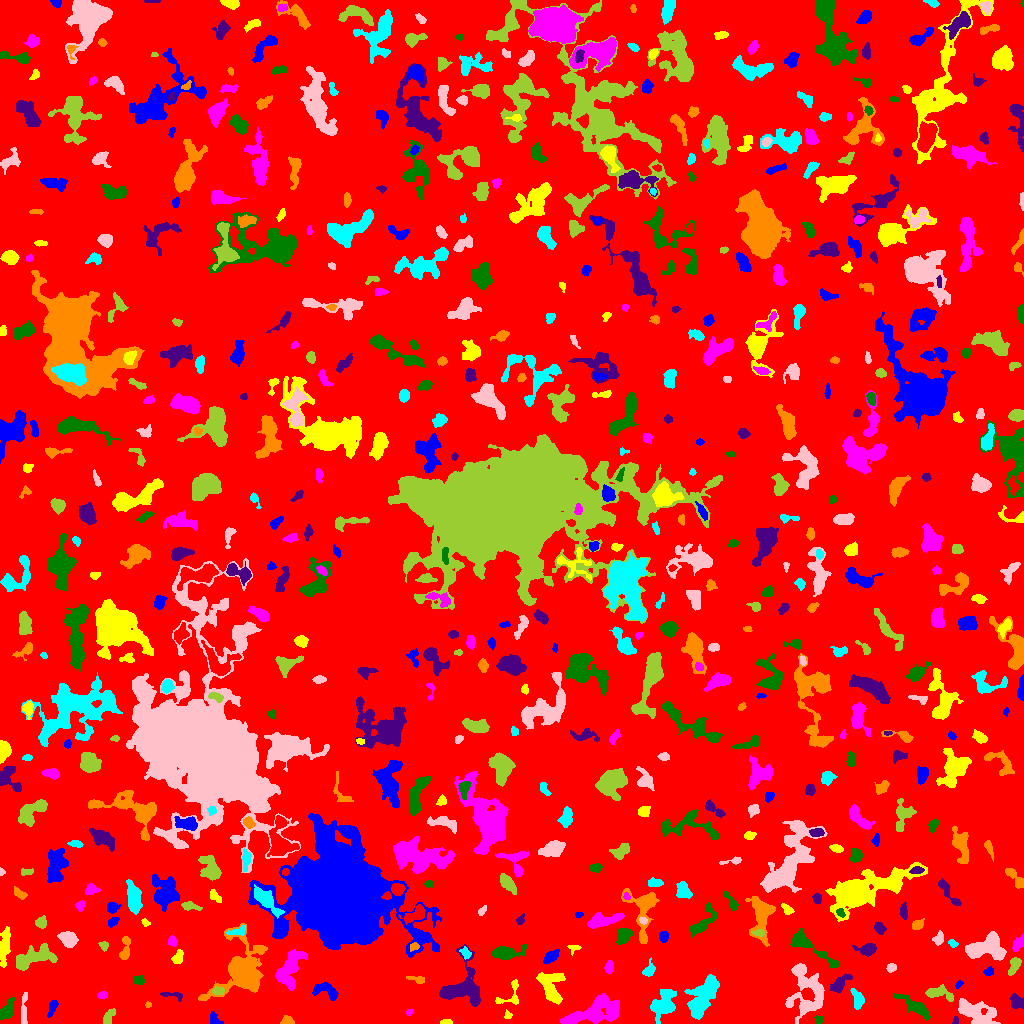

Data behind this chart, as committed beside it:
ID, X, Y, A, B, theta, total_flux, mu_max, mu_median, mu_mean, R_fwhm, R_e, R10, R90, x_start, x_end, y_start, y_end, area, greylevel
0, 520.8, 514.5, 298.1, 296.7, 1.158, 1662985, 13.0, 2.0, 2.07, 61.48, 233.4, 89.06, 381.8, 0, 1023, 0, 1023, 803531, 2.07
1, 214.5, 4.052, 4.22, 2.583, -0.7388, 153.0, 2.0, 2.0, 1.378, 5.528, 3.478, 1.493, 5.046, 210, 223, 0, 12, 111, 6.378
2, 446.8, 1.338, 2.671, 1.198, 0.01168, 142.0, 6.0, 2.0, 2.448, 2.877, 2.185, 0.7979, 3.523, 440, 452, 0, 4, 58, 7.448
3, 594.1, 10.65, 15.63, 5.157, 0.2722, 4074, 13.0, 4.0, 4.433, 7.715, 9.288, 3.568, 14.86, 560, 619, 0, 30, 919, 8.433
4, 818.4, 3.81, 2.301, 1.869, -1.463, 195.0, 5.0, 4.0, 3.145, 3.742, 2.706, 0.9772, 3.868, 814, 822, 0, 8, 62, 8.145
5, 955.6, 2.876, 2.317, 1.322, 1.566, 89.0, 4.0, 2.0, 1.978, 3.038, 2.034, 0.7979, 3.241, 952, 958, 0, 7, 45, 6.978
6, 287.1, 2.649, 2.696, 2.189, -0.05307, 368.0, 9.0, 3.0, 3.794, 3.385, 2.877, 1.128, 4.583, 280, 294, 0, 8, 97, 8.794
7, 664.1, 19.62, 7.551, 4.781, 1.127, 2864, 15.0, 5.0, 5.572, 6.555, 6.794, 2.585, 11.03, 650, 676, 0, 34, 514, 9.572
8, 23.83, 13.09, 8.646, 1.497, 1.526, 255.0, 4.0, 1.0, 1.491, 4.146, 3.613, 1.382, 6.433, 21, 27, 0, 31, 171, 7.491
9, 108.8, 6.237, 4.22, 2.133, 1.21, 93.0, 1.0, 1.0, 0.6691, 5.441, 3.827, 1.693, 5.14, 103, 115, 0, 15, 139, 7.669
10, 746.5, 28.65, 15.43, 6.35, -1.133, 3392, 9.0, 4.0, 3.794, 9.624, 9.39, 3.613, 14.84, 729, 764, 0, 63, 894, 7.794
11, 52.73, 16.66, 4.054, 1.837, 1.228, 244.0, 5.0, 2.0, 1.968, 3.568, 3.241, 1.128, 5.382, 47, 58, 6, 23, 124, 6.968
12, 508, 8.333, 2.007, 1.873, -1.03, 102.0, 4.0, 2.0, 1.821, 3.29, 2.394, 0.7979, 3.742, 504, 512, 5, 14, 56, 6.821
13, 409.7, 10.83, 1.63, 1.138, 1.027, 53.0, 3.0, 1.0, 1.178, 2.459, 1.784, 0.5642, 2.646, 406, 413, 8, 14, 45, 8.178
14, 6.095, 11.49, 4.698, 2.675, 1.06, 903.0, 11.0, 3.0, 4.068, 4.72, 3.989, 1.596, 6.723, 0, 15, 4, 26, 222, 9.068
15, 1016, 21.89, 3.703, 2.928, -0.8299, 730.0, 11.0, 4.0, 4.244, 3.868, 4.068, 1.493, 6.383, 1010, 1023, 15, 30, 172, 8.244
16, 148, 18.68, 1.597, 1.361, -1.48, 79.0, 4.0, 2.0, 2.135, 2.706, 1.871, 0.5642, 2.932, 145, 151, 16, 22, 37, 7.135
17, 703.4, 29.11, 10.79, 5.633, 0.98, 2950, 10.0, 3.0, 3.692, 8.867, 7.999, 3.141, 13.09, 684, 719, 4, 49, 799, 8.692
18, 975.2, 10.82, 11.07, 4.844, -0.4171, 2892, 13.0, 4.0, 4.583, 6.956, 7.653, 2.932, 12.18, 958, 1000, 0, 25, 631, 8.583
19, 937.6, 30.42, 7.422, 2.976, -0.1572, 816.0, 8.0, 3.0, 3.213, 5.642, 4.853, 1.871, 7.715, 925, 953, 22, 39, 254, 8.213
20, 258.8, 17.74, 3.118, 2.327, 0.1738, 290.0, 5.0, 3.0, 2.661, 4.184, 3.192, 1.262, 4.918, 254, 268, 9, 23, 109, 8.661
21, 325.6, 32.94, 7.255, 3.658, -0.2914, 736.0, 5.0, 3.0, 2.809, 7.313, 5.67, 2.257, 8.273, 312, 338, 23, 41, 262, 6.809
22, 550.9, 38.27, 8.78, 5.558, -1.27, 1488, 9.0, 3.0, 2.923, 5.944, 6.433, 2.459, 10.43, 536, 565, 19, 51, 509, 7.923
23, 102.4, 28.53, 2.422, 1.773, 0.2477, 217.0, 7.0, 3.0, 3.145, 2.985, 2.646, 0.9772, 4.107, 97, 107, 25, 32, 69, 8.145
24, 916.1, 16.76, 8.512, 2.473, -0.6067, 711.0, 7.0, 1.0, 2.067, 4.72, 4.72, 1.784, 8.482, 894, 930, 3, 30, 344, 7.067
25, 172.3, 28.18, 6.779, 1.594, -0.1655, 222.0, 4.0, 2.0, 1.965, 4.787, 3.241, 1.262, 4.951, 160, 182, 22, 31, 113, 7.965
26, 242.1, 53.28, 15.44, 11.23, 1.096, 6536, 14.0, 3.0, 4.264, 10.45, 11.24, 4.146, 18.98, 198, 267, 23, 100, 1533, 8.264
27, 857.8, 24.12, 4.792, 2.6, -1.35, 680.0, 7.0, 4.0, 3.598, 5.726, 4.334, 1.693, 6.58, 850, 864, 14, 35, 189, 9.598
28, 807.1, 34.2, 14.43, 8.697, -1.365, 4002, 13.0, 4.0, 4.018, 6.308, 9.756, 3.568, 15.49, 785, 824, 0, 60, 996, 8.018
29, 218.7, 32.14, 2.879, 1.879, -0.01479, 160.0, 3.0, 1.0, 1.739, 3.785, 2.877, 1.262, 4.583, 212, 224, 29, 37, 92, 9.739
30, 866.2, 42.38, 1.911, 1.298, 1.26, 65.0, 3.0, 1.0, 1.413, 2.646, 1.954, 0.7979, 3.038, 864, 869, 37, 46, 46, 7.413
31, 959.1, 39.35, 1.915, 1.258, 0.7067, 77.0, 4.0, 2.0, 1.54, 2.877, 1.954, 0.5642, 3.09, 955, 963, 35, 43, 50, 8.54
32, 509.9, 29, 9.285, 5.369, 0.8772, 463.0, 5.0, 2.0, 2.303, 5.171, 4.549, 1.784, 6.956, 495, 518, 19, 44, 201, 8.303
33, 289.5, 52.9, 10.65, 4.781, 1.208, 1602, 7.0, 2.0, 2.596, 7.069, 7.464, 2.764, 11.7, 275, 307, 33, 74, 617, 7.596
34, 138.6, 43.53, 2.823, 2.173, -0.01897, 388.0, 7.0, 4.0, 3.919, 4.478, 3.241, 1.262, 4.82, 133, 144, 39, 48, 99, 7.919
35, 839.4, 39.13, 5.441, 2.606, 0.7529, 498.0, 7.0, 2.0, 2.223, 4.146, 4.107, 1.596, 6.91, 830, 852, 31, 50, 224, 8.223
36, 418.1, 43.89, 4.266, 1.728, -0.2347, 160.0, 4.0, 1.0, 1.569, 3.742, 2.932, 0.9772, 4.886, 406, 424, 40, 47, 102, 6.569
37, 648.8, 52.42, 3.381, 2.348, 0.9544, 339.0, 8.0, 2.0, 2.53, 3.432, 3.141, 1.128, 5.14, 642, 655, 47, 66, 134, 7.53
38, 891.2, 55.43, 2.387, 2.008, 0.5308, 197.0, 5.0, 2.0, 2.432, 3.338, 2.821, 0.9772, 4.37, 886, 896, 51, 60, 81, 7.432
39, 1015, 58.77, 4.41, 2.097, 1.179, 455.0, 8.0, 2.0, 2.758, 3.949, 3.432, 1.382, 5.781, 1008, 1021, 48, 66, 165, 8.758
40, 677.5, 57.79, 4.507, 2.581, 0.3187, 750.0, 10.0, 3.0, 3.968, 4.26, 4.029, 1.596, 6.676, 670, 688, 51, 64, 189, 7.968
41, 988.3, 51.72, 2.471, 1.903, 0.2669, 128.0, 4.0, 1.0, 1.641, 3.385, 2.585, 0.9772, 4.334, 983, 993, 48, 57, 78, 6.641
42, 178.2, 66.26, 3.727, 2.032, 1.186, 347.0, 6.0, 3.0, 2.69, 4.618, 3.385, 1.262, 5.262, 171, 183, 60, 74, 129, 7.69
43, 609.1, 56.53, 2.895, 1.989, 1.506, 192.0, 4.0, 2.0, 1.846, 4.514, 3.09, 1.128, 4.787, 604, 613, 50, 63, 104, 8.846
44, 809, 77.02, 16.16, 3.401, -0.592, 1739, 10.0, 3.0, 3.797, 6.864, 6.433, 2.459, 10.39, 790, 838, 56, 96, 458, 8.797
45, 462.9, 34.99, 10.57, 9.925, 0.8163, 4712, 14.0, 5.0, 5.55, 10.14, 8.612, 3.385, 13.82, 439, 480, 17, 79, 849, 9.55
46, 125.2, 75.39, 7.103, 2.343, 1.454, 467.0, 6.0, 2.0, 2.594, 5.232, 4.222, 1.596, 6.555, 119, 130, 64, 87, 180, 7.594
47, 465.4, 70.78, 2.922, 2.119, -1.001, 152.0, 4.0, 1.0, 1.567, 3.785, 2.985, 0.9772, 4.787, 459, 471, 64, 77, 97, 8.567
48, 985.2, 75.71, 10.04, 5.338, 0.2037, 4762, 17.0, 7.0, 6.993, 8.956, 7.979, 3.09, 12.42, 965, 1006, 63, 92, 681, 10.99
49, 32.9, 65.62, 11.77, 4.379, 0.3575, 2586, 11.0, 4.0, 4.537, 7.313, 7.59, 2.821, 11.77, 16, 57, 53, 80, 570, 8.537
50, 207.2, 67.92, 6.39, 4.421, -1.114, 458.0, 4.0, 2.0, 1.854, 6.723, 4.652, 1.871, 7.421, 196, 219, 56, 81, 247, 6.854
51, 550.5, 66.23, 4.247, 2.147, 0.589, 434.0, 7.0, 2.0, 2.663, 4.029, 3.742, 1.382, 5.944, 543, 559, 60, 74, 163, 7.663
52, 573.7, 75.5, 3.222, 1.946, 0.05883, 186.0, 5.0, 2.0, 2.447, 3.241, 2.585, 0.9772, 4.146, 567, 581, 68, 78, 76, 8.447
53, 1019, 80.19, 4.602, 2.15, 0.9659, 333.0, 5.0, 2.0, 2.379, 4.107, 3.613, 1.382, 5.754, 1012, 1023, 72, 90, 140, 8.379
54, 505.7, 70.98, 7.44, 2.846, 0.06073, 1336, 13.0, 3.0, 3.976, 4.787, 4.951, 1.871, 8.406, 492, 526, 64, 79, 336, 8.976
55, 867.9, 74.35, 4.224, 2.716, 0.1125, 954.0, 12.0, 4.0, 4.723, 4.983, 3.949, 1.596, 6.408, 852, 876, 67, 80, 202, 9.723
56, 414.2, 77.07, 2.404, 1.82, 0.2205, 129.0, 4.0, 2.0, 1.817, 3.478, 2.459, 0.9772, 4.029, 410, 419, 72, 81, 71, 10.82
57, 952.5, 80.02, 2.134, 1.496, -0.6869, 118.0, 5.0, 2.0, 1.815, 2.523, 2.111, 0.7979, 3.523, 948, 958, 76, 84, 65, 8.815
58, 68.14, 84.52, 3.899, 2.984, -0.5487, 1249, 13.0, 4.0, 5.057, 5.262, 4.297, 1.784, 7.001, 57, 78, 76, 92, 247, 10.06
59, 104, 77.48, 1.897, 1.828, -0.6317, 122.0, 5.0, 1.0, 1.605, 2.459, 2.111, 0.7979, 3.742, 98, 108, 72, 82, 76, 7.605
... 608 more rows
